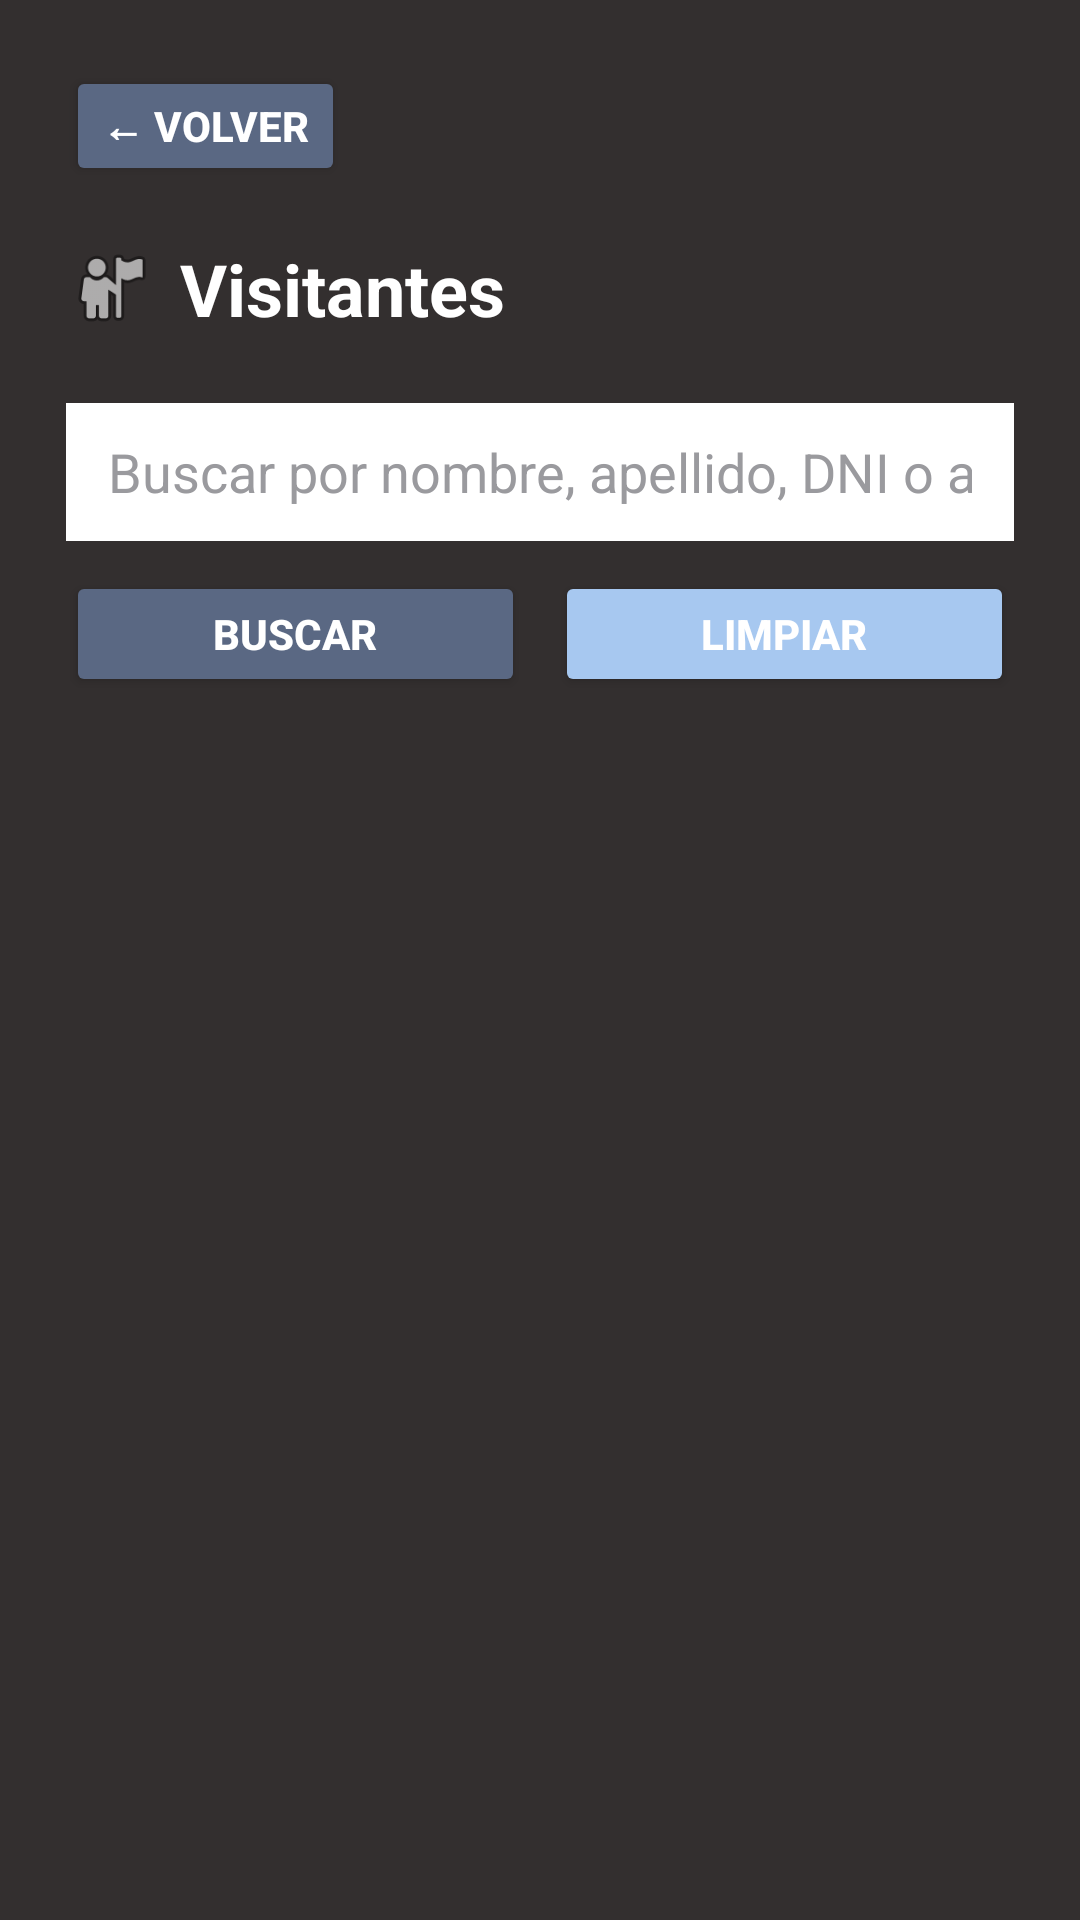

Android layout source for this screen:
<!-- AndroidManifest.xml: application theme Theme.ClubDeportivo_Grupo5_ComisionB -->
<!-- res/layout/activity_lista_visitantes.xml -->
<?xml version="1.0" encoding="utf-8"?>
<LinearLayout
    xmlns:android="http://schemas.android.com/apk/res/android"
    android:id="@+id/contenedorPantallaListaVisitantes"
    android:layout_width="match_parent"
    android:layout_height="match_parent"
    android:orientation="vertical"
    android:background="@color/fondo_oscuro"
    android:padding="22dp">

    <Button
        android:id="@+id/btnVolverListaVisitantes"
        android:layout_width="wrap_content"
        android:layout_height="40dp"
        android:text="← Volver"
        android:textColor="@color/blanco"
        android:textStyle="bold"
        android:backgroundTint="@color/azul_principal" />

    <LinearLayout
        android:id="@+id/headerListaVisitantes"
        android:layout_width="match_parent"
        android:layout_height="wrap_content"
        android:orientation="horizontal"
        android:gravity="center_vertical"
        android:layout_marginTop="18dp">

        <ImageView
            android:id="@+id/imgIconoListaVisitantes"
            android:layout_width="30dp"
            android:layout_height="30dp"
            android:src="@android:drawable/ic_menu_myplaces"
            android:contentDescription="Lista de visitantes" />

        <TextView
            android:id="@+id/txtTituloListaVisitantes"
            android:layout_width="0dp"
            android:layout_height="wrap_content"
            android:layout_weight="1"
            android:text="Visitantes"
            android:textColor="@color/blanco"
            android:textSize="24sp"
            android:textStyle="bold"
            android:layout_marginStart="8dp" />

    </LinearLayout>

    <EditText
        android:id="@+id/edtBuscarVisitantes"
        android:layout_width="match_parent"
        android:layout_height="46dp"
        android:hint="Buscar por nombre, apellido, DNI o actividad..."
        android:textColor="@color/negro"
        android:textColorHint="@color/gris_medio"
        android:background="@color/blanco"
        android:paddingStart="14dp"
        android:paddingEnd="14dp"
        android:layout_marginTop="22dp"
        android:inputType="text" />

    <LinearLayout
        android:id="@+id/filaBotonesBusquedaVisitantes"
        android:layout_width="match_parent"
        android:layout_height="wrap_content"
        android:orientation="horizontal"
        android:layout_marginTop="10dp">

        <Button
            android:id="@+id/btnBuscarVisitantes"
            android:layout_width="0dp"
            android:layout_height="42dp"
            android:layout_weight="1"
            android:text="Buscar"
            android:textColor="@color/blanco"
            android:textStyle="bold"
            android:backgroundTint="@color/azul_principal" />

        <Button
            android:id="@+id/btnLimpiarBusquedaVisitantes"
            android:layout_width="0dp"
            android:layout_height="42dp"
            android:layout_weight="1"
            android:text="Limpiar"
            android:textColor="@color/blanco"
            android:textStyle="bold"
            android:backgroundTint="@color/azul_claro"
            android:layout_marginStart="10dp" />

    </LinearLayout>

    <TextView
        android:id="@+id/txtEstadoListaVisitantes"
        android:layout_width="match_parent"
        android:layout_height="wrap_content"
        android:text=""
        android:textColor="@color/gris_medio"
        android:textSize="14sp"
        android:layout_marginTop="16dp" />

    <androidx.recyclerview.widget.RecyclerView
        android:id="@+id/recyclerVisitantes"
        android:layout_width="match_parent"
        android:layout_height="0dp"
        android:layout_weight="1"
        android:layout_marginTop="14dp" />

</LinearLayout>
<!-- resources referenced by this layout -->
<resources>
  <color name="azul_claro">#A7C8F0</color>
  <color name="azul_principal">#5A6883</color>
  <color name="blanco">#FFFFFF</color>
  <color name="fondo_oscuro">#332F2F</color>
  <color name="gris_medio">#9A9A9E</color>
  <color name="negro">#000000</color>
  <style name="Theme.ClubDeportivo_Grupo5_ComisionB" parent="Base.Theme.ClubDeportivo_Grupo5_ComisionB" />
  <style name="Base.Theme.ClubDeportivo_Grupo5_ComisionB" parent="Theme.Material3.DayNight.NoActionBar">
          
          
      </style>
</resources>
